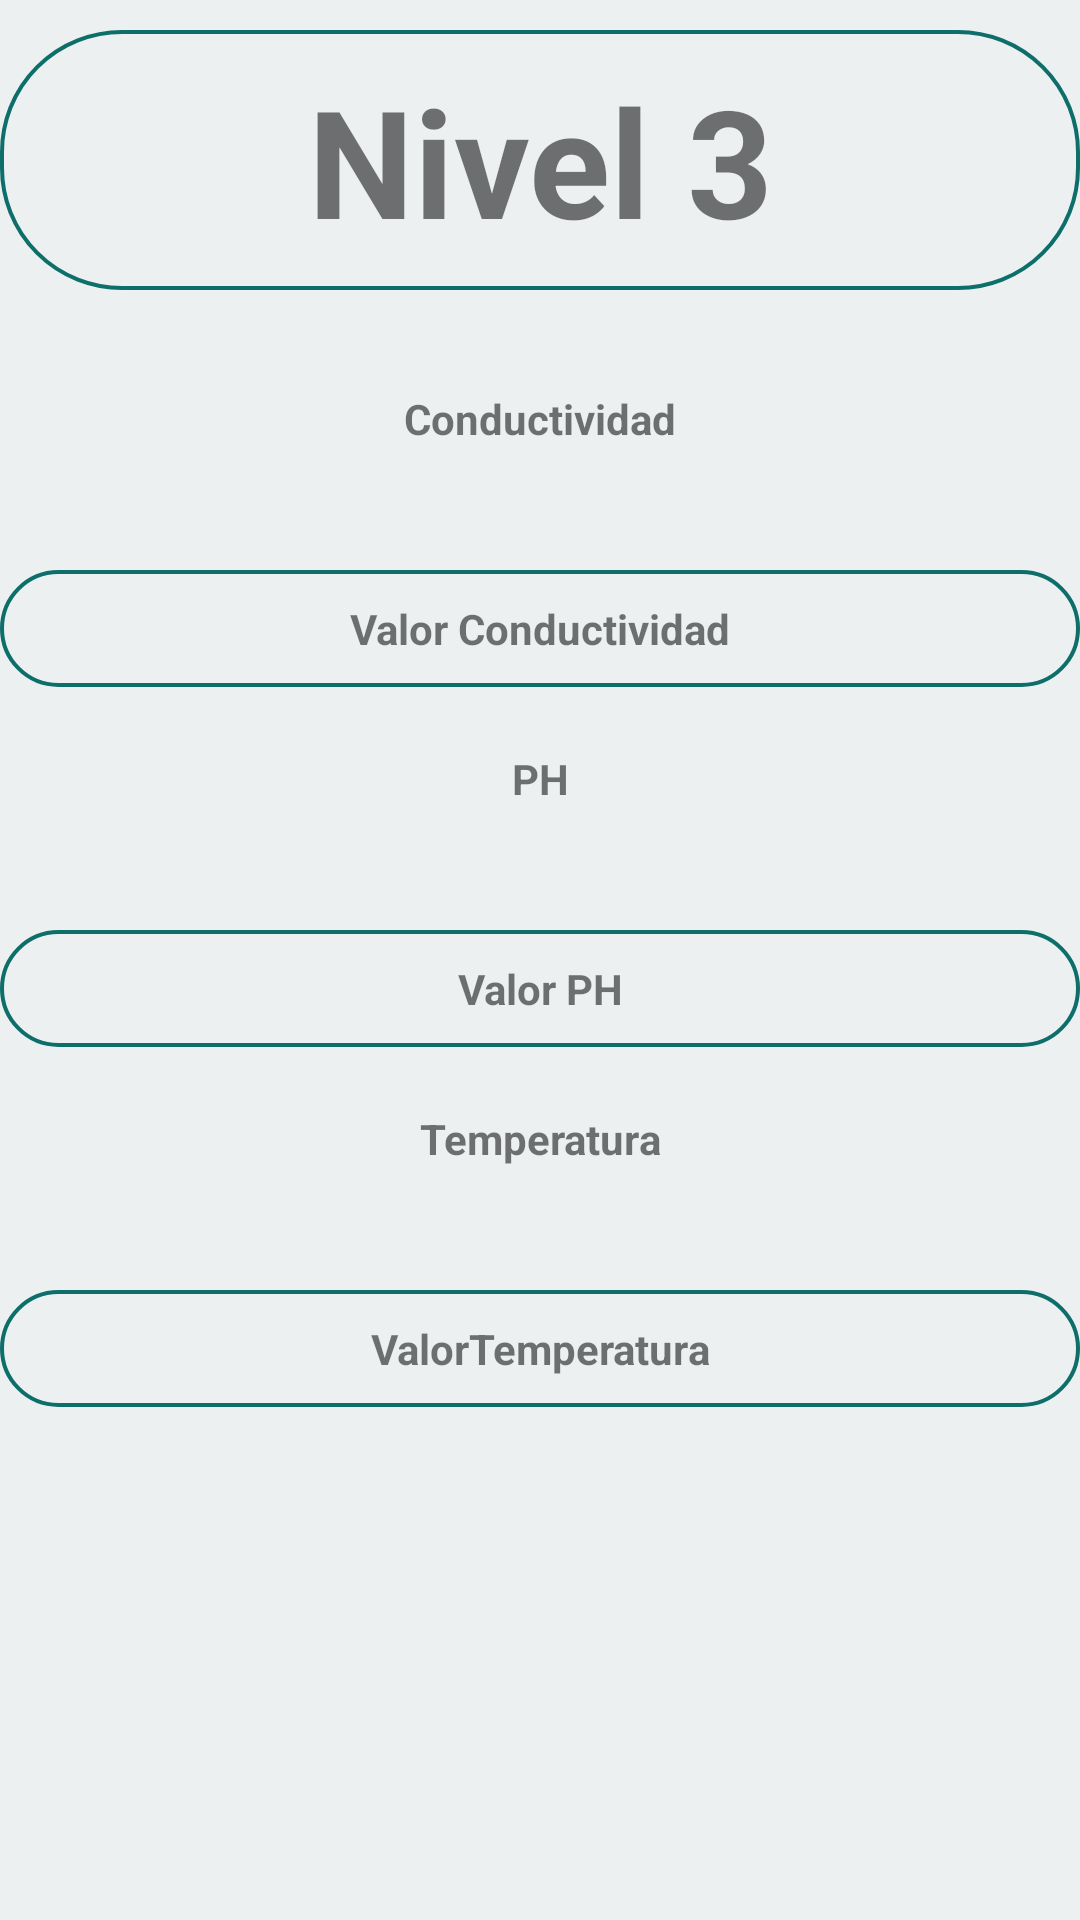

Layout XML and referenced resources for this Android screen:
<!-- AndroidManifest.xml: application theme Theme.HuertoVertical -->
<!-- res/layout/activity_monitoreo3.xml -->
<?xml version="1.0" encoding="utf-8"?>
<RelativeLayout
    xmlns:android="http://schemas.android.com/apk/res/android"
    xmlns:app="http://schemas.android.com/apk/res-auto"
    xmlns:tools="http://schemas.android.com/tools"
    android:layout_width="match_parent"
    android:layout_height="match_parent"
    android:background="#ECF0F1"
    tools:context=".Monitoreo3">

    <TextView
        android:id="@+id/letrero_nivel1"
        android:layout_width="match_parent"
        android:layout_height="wrap_content"
        android:layout_marginTop="10dp"
        android:background="@drawable/forget"
        android:gravity="center"
        android:text="Nivel 3"
        android:textSize="50dp"
        android:textStyle="bold"/>

    <TextView
        android:id="@+id/letreroConductividad_id"
        android:layout_width="match_parent"
        android:layout_height="wrap_content"
        android:background="@drawable/botonverde"
        android:gravity="center"
        android:text="Conductividad"
        android:textStyle="bold"
        android:layout_marginTop="130dp"/>

    <TextView
        android:id="@+id/cond3"
        android:layout_width="match_parent"
        android:layout_height="wrap_content"
        android:background="@drawable/forget"
        android:gravity="center"
        android:text="Valor Conductividad"
        android:textStyle="bold"
        android:layout_marginTop="190dp"/>

    <TextView
        android:id="@+id/letreroPh_id"
        android:layout_width="match_parent"
        android:layout_height="wrap_content"
        android:background="@drawable/botonverde"
        android:gravity="center"
        android:text="PH"
        android:textStyle="bold"
        android:layout_marginTop="250dp"/>

    <TextView
        android:id="@+id/ph3"
        android:layout_width="match_parent"
        android:layout_height="wrap_content"
        android:background="@drawable/forget"
        android:gravity="center"
        android:text="Valor PH"
        android:textStyle="bold"
        android:layout_marginTop="310dp" />

    <TextView
        android:id="@+id/letreroTemperatura_id"
        android:layout_width="match_parent"
        android:layout_height="wrap_content"
        android:background="@drawable/botonverde"
        android:gravity="center"
        android:text="Temperatura"
        android:textStyle="bold"
        android:layout_marginTop="370dp" />

    <TextView
        android:id="@+id/temp3"
        android:layout_width="match_parent"
        android:layout_height="wrap_content"
        android:background="@drawable/forget"
        android:gravity="center"
        android:text="ValorTemperatura"
        android:textStyle="bold"
        android:layout_marginTop="430dp" />









</RelativeLayout>
<!-- resources referenced by this layout -->
<resources>
  <!-- drawable forget (drawable) -->
  <?xml version="1.0" encoding="utf-8"?>
  <shape xmlns:android="http://schemas.android.com/apk/res/android">
      <stroke android:width="1.3dp" android:color="#0d6e6a" />
      <padding android:left="10dp" android:top="10dp" android:right="10dp" android:bottom="10dp" />
      <corners android:radius="40dp" />
  </shape>
  <style name="Theme.HuertoVertical" parent="Theme.MaterialComponents.DayNight.DarkActionBar">
          
          <item name="colorPrimary">@color/purple_500</item>
          <item name="colorPrimaryVariant">@color/purple_700</item>
          <item name="colorOnPrimary">@color/white</item>
          
          <item name="colorSecondary">@color/teal_200</item>
          <item name="colorSecondaryVariant">@color/teal_700</item>
          <item name="colorOnSecondary">@color/black</item>
          
          <item name="android:statusBarColor" tools:targetApi="l">?attr/colorPrimaryVariant</item>
          
      </style>
  <!-- not gathered from this repository: default colours our renderer supplied (Android Studio template values) -->
  <color name="purple_500">#FF6200EE</color>
  <color name="purple_700">#FF3700B3</color>
  <color name="teal_200">#FF03DAC5</color>
  <color name="teal_700">#FF018786</color>
  <color name="black">#FF000000</color>
  <color name="white">#FFFFFFFF</color>
</resources>
